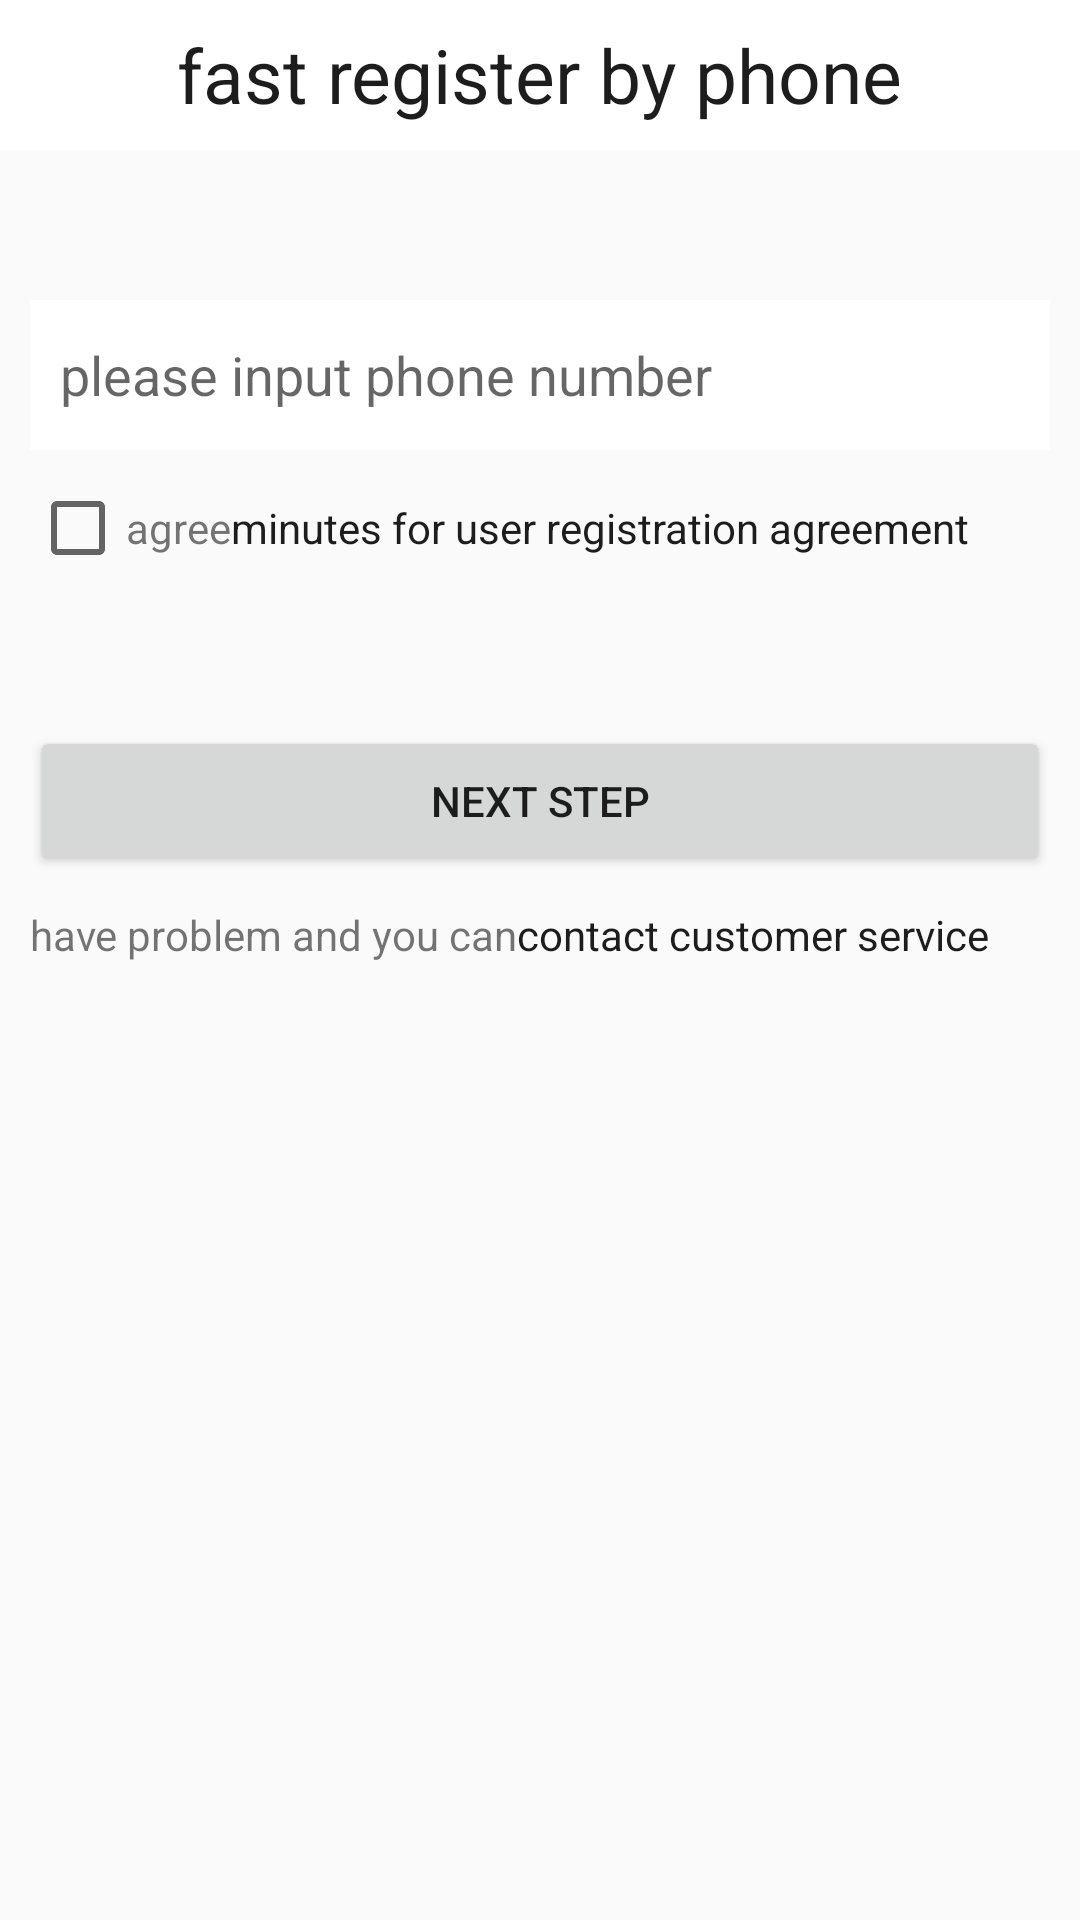

This screen was rendered from an Android layout file. Write that file and the resources it references.
<!-- AndroidManifest.xml: application theme AppTheme -->
<!-- res/layout/activity_registe_by_phone.xml -->
<?xml version="1.0" encoding="utf-8"?>
<RelativeLayout xmlns:android="http://schemas.android.com/apk/res/android"
    xmlns:tools="http://schemas.android.com/tools"
    android:id="@+id/activity_registe_by_phone"
    android:layout_width="match_parent"
    android:layout_height="match_parent">

    <RelativeLayout
        android:id="@+id/regist_rl_title"
        android:layout_width="match_parent"
        android:layout_height="50dp"
        android:background="@color/white">

        <ImageView
            android:id="@+id/login_img_back"
            android:layout_width="wrap_content"
            android:layout_height="wrap_content"
            android:src="@mipmap/icon_back"
            android:layout_centerVertical="true"
            android:layout_marginLeft="10dp"
            />

        <TextView
            android:id="@+id/login_tv_login"
            android:layout_width="wrap_content"
            android:layout_height="wrap_content"
            android:text="@string/fast_registet_by_phone"
            android:layout_centerInParent="true"
            android:textSize="25sp"
            android:textColor="@color/black"/>
    </RelativeLayout>


    <EditText
        android:id="@+id/regist_edt_input_phonenum"
        android:layout_width="match_parent"
        android:layout_height="50dp"
        android:layout_below="@+id/regist_rl_title"
        android:layout_marginTop="50dp"
        android:layout_marginLeft="10dp"
        android:layout_marginRight="10dp"
        android:background="@color/white"
        android:hint="@string/please_input_phone_number"
        android:paddingLeft="10dp"
        android:textCursorDrawable="@null"/>

    <LinearLayout
        android:id="@+id/regist_ll"
        android:layout_width="wrap_content"
        android:layout_height="wrap_content"
        android:layout_below="@+id/regist_edt_input_phonenum"
        android:layout_marginTop="10dp"
        android:layout_marginLeft="10dp"
        android:orientation="horizontal">

        <CheckBox
            android:id="@+id/regist_checkBox"
            android:layout_width="wrap_content"
            android:layout_height="wrap_content"
            style="CustomCheckBoxTheme"
            />

        <TextView
            android:layout_width="wrap_content"
            android:layout_height="wrap_content"
            android:text="@string/agree"/>

        <TextView
            android:id="@+id/regist_tv_agreement"
            android:layout_width="wrap_content"
            android:layout_height="wrap_content"
            android:text="@string/minutes_for_user_registration_agreement"
            android:textColor="@color/black"/>

    </LinearLayout>

    <Button
        android:id="@+id/regist_btn_next_step"
        android:layout_width="match_parent"
        android:layout_height="50dp"
        android:layout_below="@+id/regist_ll"
        android:layout_marginTop="50dp"
        android:layout_marginLeft="10dp"
        android:layout_marginRight="10dp"
        android:text="@string/next_step"/>

    <LinearLayout
        android:layout_width="wrap_content"
        android:layout_height="wrap_content"
        android:orientation="horizontal"
        android:layout_below="@+id/regist_btn_next_step"
        android:layout_marginTop="10dp"
        android:layout_marginLeft="10dp">

        <TextView
            android:layout_width="wrap_content"
            android:layout_height="wrap_content"
            android:text="@string/have_problem_you_can"/>

        <TextView
            android:id="@+id/regist_tv_contact_srvice"
            android:layout_width="wrap_content"
            android:layout_height="wrap_content"
            android:text="@string/contact_customer_service"
            android:textColor="@color/black"
            android:autoLink="all"/>

    </LinearLayout>
</RelativeLayout>
<!-- resources referenced by this layout -->
<resources>
  <color name="black">#1D1D1D</color>
  <color name="white">#ffff</color>
  <string name="agree">agree</string>
  <string name="contact_customer_service">contact customer service</string>
  <string name="fast_registet_by_phone">fast register by phone</string>
  <string name="have_problem_you_can">have problem and you can</string>
  <string name="minutes_for_user_registration_agreement">minutes for user registration agreement</string>
  <string name="next_step">next step</string>
  <string name="please_input_phone_number">please input phone number</string>
  <style name="AppTheme" parent="Theme.AppCompat.Light.NoActionBar">
          
          <item name="colorPrimary">@color/colorPrimary</item>
          <item name="colorPrimaryDark">@color/colorPrimaryDark</item>
          <item name="colorAccent">@color/colorAccent</item>
      </style>
  <color name="colorPrimary">#3F51B5</color>
  <color name="colorPrimaryDark">#303F9F</color>
  <color name="colorAccent">#FF4081</color>
</resources>
